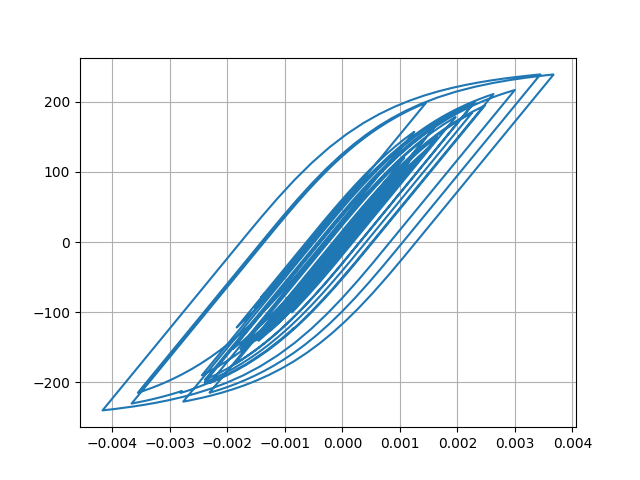

Source data for this figure (header and first rows):
Desplacment, Force
0.0, 0.0
4.506308339571068e-06, 0.4506
1.4395020472178804e-05, 1.439
2.3216695438042215e-05, 2.322
2.6828000478052956e-05, 2.683
2.4748851604452552e-05, 2.475
1.9730594610589542e-05, 1.973
1.6001924049818994e-05, 1.6
1.6515761406654936e-05, 1.651
2.1952107006780738e-05, 2.195
3.089459398381996e-05, 3.089
4.054385479025211e-05, 4.054
4.8000176925487086e-05, 4.799
5.186114166692203e-05, 5.185
5.31317904256295e-05, 5.312
5.352560766764693e-05, 5.352
5.411109808896916e-05, 5.41
5.510429701223571e-05, 5.509
5.635023387496649e-05, 5.634
5.747408389162583e-05, 5.746
5.74157986871089e-05, 5.74
5.602384267112841e-05, 5.601
5.4025766022472964e-05, 5.401
5.2234299856780283e-05, 5.222
5.039843441240753e-05, 5.039
4.802415366193974e-05, 4.801
4.5933151102722235e-05, 4.592
4.467764845860225e-05, 4.467
4.4480447236510786e-05, 4.447
4.4263251335512975e-05, 4.425
4.15053013967542e-05, 4.149
3.437104925305579e-05, 3.436
2.335711697598623e-05, 2.335
1.0284882737774689e-05, 1.027
-3.2942290856043996e-06, -0.3306
-1.6230455540391835e-05, -1.624
-2.88838425643769e-05, -2.889
-4.142996899100226e-05, -4.144
-5.3263138949257246e-05, -5.327
-6.368184235286474e-05, -6.368
-7.200542510712547e-05, -7.2
-7.91975241269902e-05, -7.918
-8.749770216955303e-05, -8.747
-9.871015640633384e-05, -9.867
-0.0001109, -11.08
-0.0001216, -12.15
-0.0001298, -12.97
-0.0001366, -13.65
-0.000147, -14.69
-0.0001637, -16.34
-0.0001839, -18.36
-0.0002017, -20.12
-0.0002099, -20.94
-0.000206, -20.55
-0.0001949, -19.44
-0.0001844, -18.39
-0.0001807, -18.02
-0.0001862, -18.57
-0.0001995, -19.89
-0.0002156, -21.48
... 2,941 more rows
